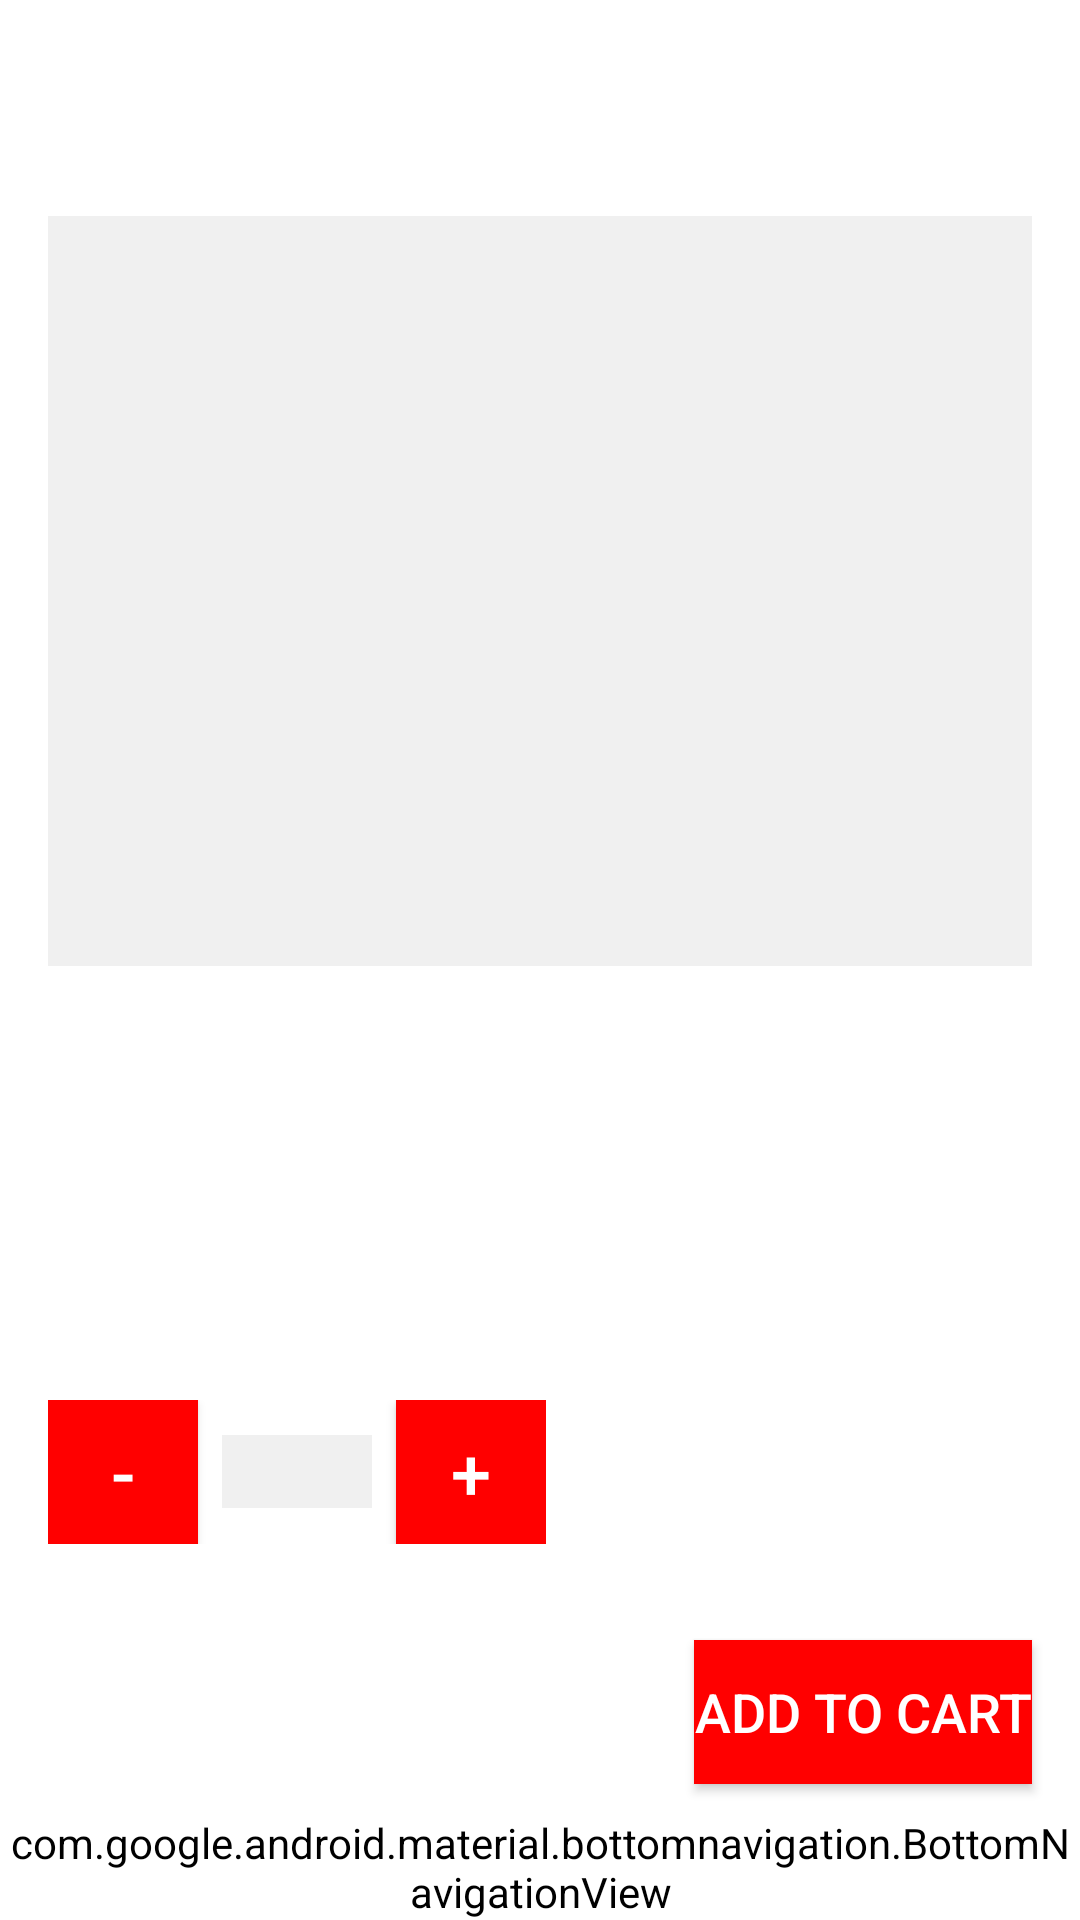

Android layout source for this screen:
<!-- AndroidManifest.xml: activity theme AppTheme -->
<!-- res/layout/activity_product_detail.xml -->
<?xml version="1.0" encoding="utf-8"?>
<RelativeLayout xmlns:android="http://schemas.android.com/apk/res/android"
    xmlns:app="http://schemas.android.com/apk/res-auto"
    xmlns:tools="http://schemas.android.com/tools"
    android:layout_width="match_parent"
    android:layout_height="match_parent"
    android:background="@color/white">

    <androidx.appcompat.widget.Toolbar
        android:id="@+id/toolbar"
        android:layout_width="match_parent"
        android:layout_height="?attr/actionBarSize"
        app:itemIconTint="@color/nav_item_color"
        app:itemTextColor="@color/nav_item_color"
        android:background="@color/nav_background_color" />

    <ImageView
        android:id="@+id/productImage"
        android:layout_width="match_parent"
        android:layout_height="250dp"
        android:layout_margin="16dp"
        android:layout_below="@id/toolbar"
        android:scaleType="centerCrop"
        android:padding="8dp"
        android:background="@color/light_gray"/>

    <TextView
        android:id="@+id/productName"
        android:layout_width="wrap_content"
        android:layout_height="wrap_content"
        android:layout_below="@id/productImage"
        android:layout_margin="16dp"
        android:textSize="20sp"
        android:textColor="@color/red"
        android:textStyle="bold"/>

    <TextView
        android:id="@+id/productDescription"
        android:layout_width="wrap_content"
        android:layout_height="wrap_content"
        android:layout_below="@id/productName"
        android:layout_margin="16dp"
        android:textSize="16sp"
        android:textColor="@color/black"/>

    <LinearLayout
        android:id="@+id/quantityLayout"
        android:layout_width="wrap_content"
        android:layout_height="wrap_content"
        android:layout_below="@id/productDescription"
        android:layout_margin="16dp"
        android:orientation="horizontal">

        <Button
            android:id="@+id/decreaseQuantity"
            android:layout_width="wrap_content"
            android:layout_height="wrap_content"
            android:text="-"
            android:textSize="24sp"
            android:background="@color/red"
            android:textColor="@color/white"
            android:minWidth="50dp"/>

        <EditText
            android:id="@+id/quantity"
            android:layout_width="50dp"
            android:layout_height="wrap_content"
            android:layout_margin="8dp"
            android:layout_gravity="center_vertical"
            android:inputType="number"
            android:textAlignment="center"
            android:textSize="18sp"
            android:background="@color/light_gray"
            tools:ignore="RtlCompat" />

        <Button
            android:id="@+id/increaseQuantity"
            android:layout_width="wrap_content"
            android:layout_height="wrap_content"
            android:text="+"
            android:textSize="24sp"
            android:background="@color/red"
            android:textColor="@color/white"
            android:minWidth="50dp"/>
    </LinearLayout>

    <Button
        android:id="@+id/addToCartButton"
        android:layout_width="wrap_content"
        android:layout_height="wrap_content"
        android:layout_below="@id/quantityLayout"
        android:layout_margin="16dp"
        android:layout_alignParentEnd="true"
        android:background="@color/red"
        android:text="Add to Cart"
        android:textColor="@color/white"
        android:textSize="18sp"/>

    <com.google.android.material.bottomnavigation.BottomNavigationView
        android:id="@+id/bottomNavigationView"
        android:layout_width="match_parent"
        android:layout_height="wrap_content"
        android:layout_alignParentBottom="true"
        app:menu="@menu/bottom_nav_menu"
        app:itemIconTint="@color/nav_item_color"
        app:itemTextColor="@color/nav_item_color"
        android:background="@color/red"/>

</RelativeLayout>
<!-- resources referenced by this layout -->
<resources>
  <color name="black">#000000</color>
  <color name="light_gray">#F0F0F0</color>
  <color name="nav_background_color">#FFFFFF</color>
  <color name="nav_item_color">#000000</color>
  <color name="red">#FF0000</color>
  <color name="white">#FFFFFF</color>
  <style name="AppTheme" parent="Theme.AppCompat.Light.NoActionBar">
          
          <item name="android:background">#FFFFFF</item> 
  
          
          <item name="colorPrimary">@color/red</item>
          <item name="colorPrimaryDark">@color/red</item>
          <item name="colorAccent">@color/red</item>
          <item name="itemIconTint">@color/nav_item_color</item>
          <item name="itemTextColor">@color/nav_item_color</item>
      </style>
</resources>
